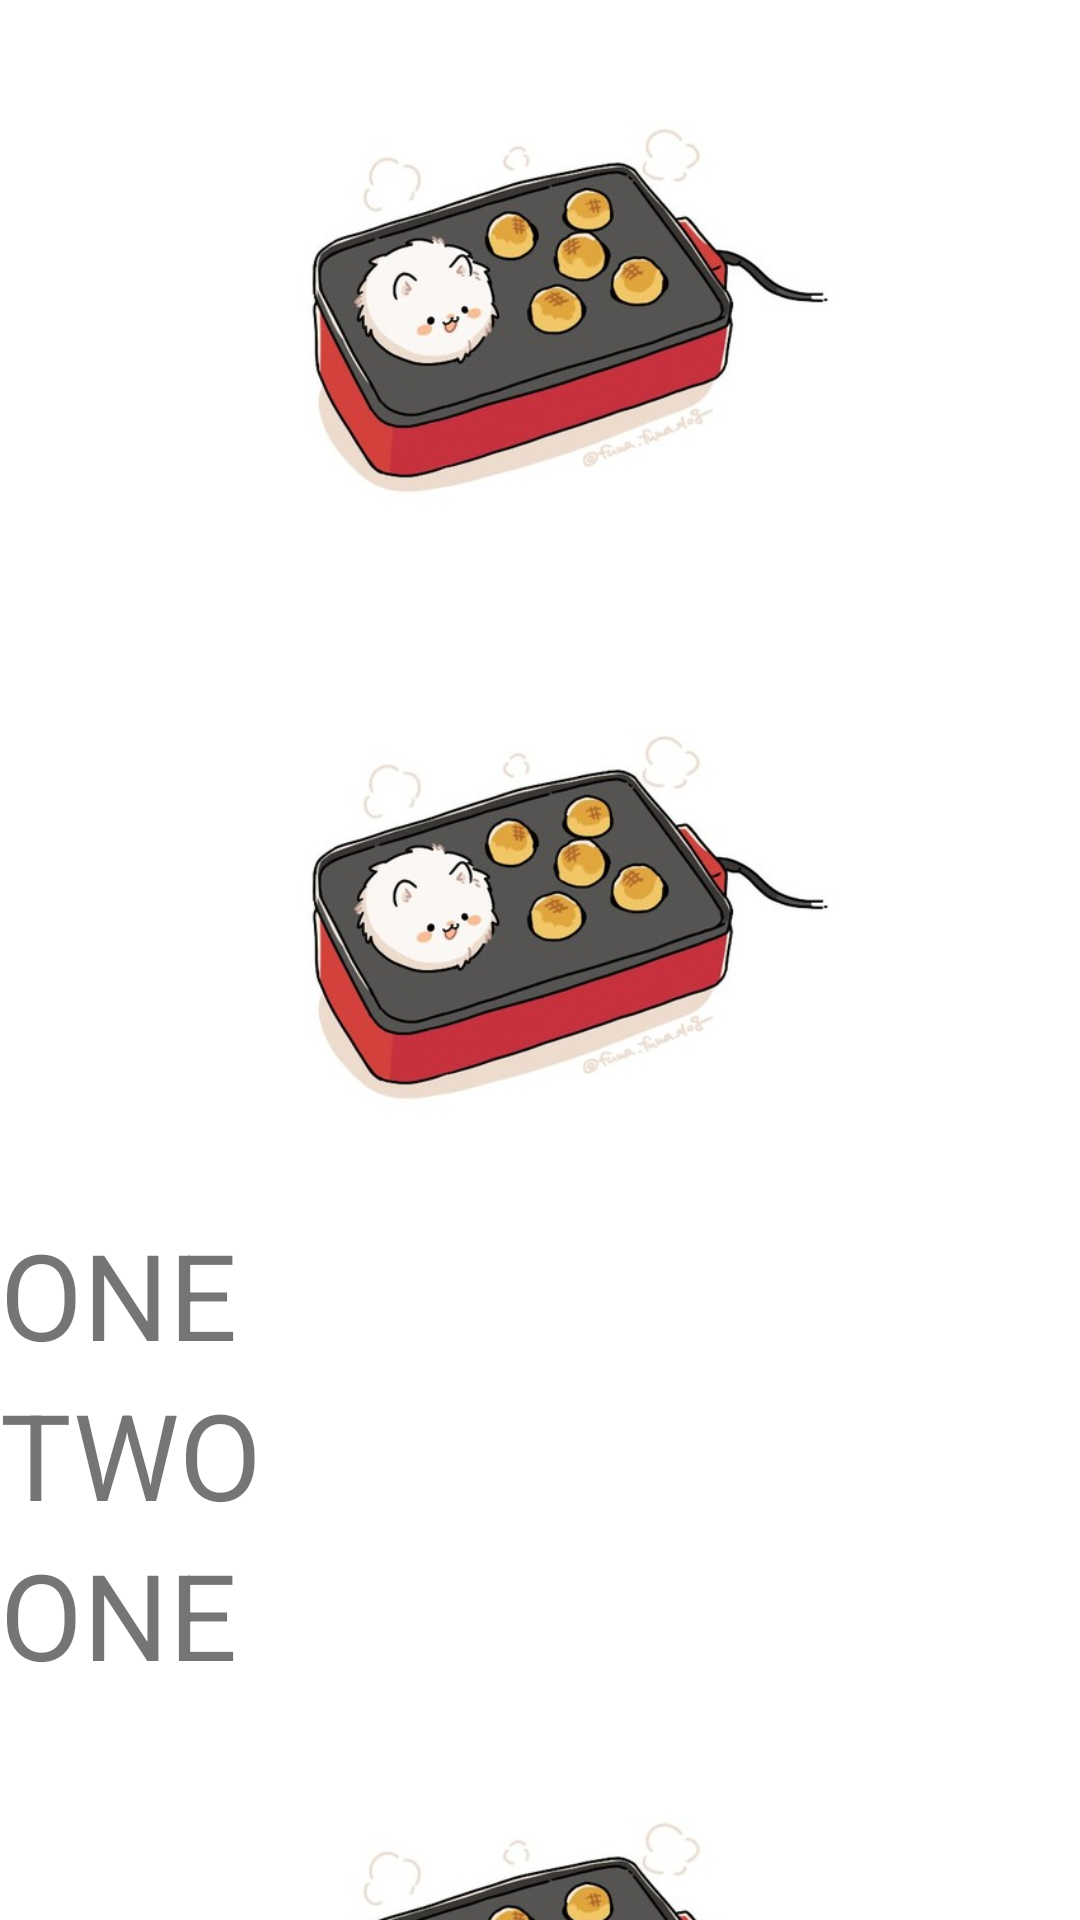

This screen was rendered from an Android layout file. Write that file and the resources it references.
<!-- AndroidManifest.xml: application theme AppTheme -->
<!-- res/layout/lesson1_activity_main_scroll.xml -->
<?xml version="1.0" encoding="utf-8"?>
<androidx.core.widget.NestedScrollView xmlns:android="http://schemas.android.com/apk/res/android"
    xmlns:app="http://schemas.android.com/apk/res-auto"
    android:layout_width="match_parent"
    android:layout_height="match_parent">

    <LinearLayout
        android:layout_width="match_parent"
        android:layout_height="wrap_content"
        android:orientation="vertical">

        
        

        

        <androidx.appcompat.widget.AppCompatImageView
            android:id="@+id/imageView"
            android:layout_width="match_parent"
            android:layout_height="wrap_content"

            android:adjustViewBounds="true"
            android:background="@android:color/holo_purple"
            app:srcCompat="@drawable/catiyaki" />

        <androidx.appcompat.widget.AppCompatImageView
            android:id="@+id/imageView2"
            android:layout_width="match_parent"
            android:layout_height="wrap_content"
            android:adjustViewBounds="true"
            android:background="@android:color/holo_purple"
            app:srcCompat="@drawable/catiyaki" />

        
        <androidx.core.widget.NestedScrollView
            android:layout_width="match_parent"
            android:layout_height="160dp"
            android:fillViewport="true">

            <LinearLayout
                android:layout_width="match_parent"
                android:layout_height="wrap_content"
                android:orientation="vertical">

                <TextView
                    android:layout_width="wrap_content"
                    android:layout_height="wrap_content"
                    android:text="ONE"
                    android:textSize="40sp" />

                <TextView
                    android:layout_width="wrap_content"
                    android:layout_height="wrap_content"
                    android:text="TWO"
                    android:textSize="40sp" />

                <TextView
                    android:layout_width="wrap_content"
                    android:layout_height="wrap_content"
                    android:text="ONE"
                    android:textSize="40sp" />

                <TextView
                    android:layout_width="wrap_content"
                    android:layout_height="wrap_content"
                    android:text="TWO"
                    android:textSize="40sp" />

                <TextView
                    android:layout_width="wrap_content"
                    android:layout_height="wrap_content"
                    android:text="ONE"
                    android:textSize="40sp" />

            </LinearLayout>

        </androidx.core.widget.NestedScrollView>

        <androidx.appcompat.widget.AppCompatImageView
            android:id="@+id/imageView3"
            android:layout_width="match_parent"
            android:layout_height="wrap_content"
            android:adjustViewBounds="true"
            android:background="@android:color/holo_purple"
            app:srcCompat="@drawable/catiyaki" />

        <androidx.appcompat.widget.AppCompatImageView
            android:id="@+id/imageView4"
            android:layout_width="match_parent"
            android:layout_height="wrap_content"
            android:adjustViewBounds="true"
            android:background="@android:color/holo_purple"
            app:srcCompat="@drawable/catiyaki" />


    </LinearLayout>

</androidx.core.widget.NestedScrollView>
<!-- resources referenced by this layout -->
<resources>
  <!-- drawable catiyaki: jpg bitmap (drawable, 26150 bytes) -->
  <style name="AppTheme" parent="Theme.MaterialComponents.Light.DarkActionBar">
          
          <item name="colorPrimary">@color/colorPrimary</item>
          <item name="colorPrimaryDark">@color/colorPrimaryDark</item>
          <item name="colorAccent">@color/colorAccent</item>
      </style>
  <color name="colorPrimary">#FFBB86FC</color>
  <color name="colorPrimaryDark">#FF6200EE</color>
  <color name="colorAccent">#FF3700B3</color>
</resources>
